2-way image classification set "Dataset" from GitHub (marcoacc90/cnn-staircase-mobilenet); label vocabulary: non obstructed, obs.

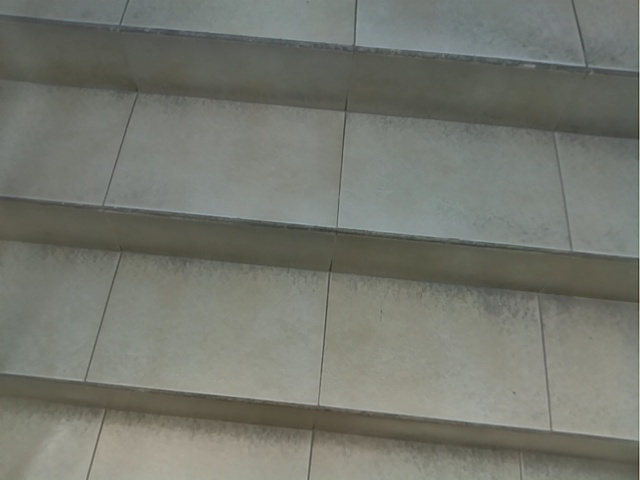
Label: obs

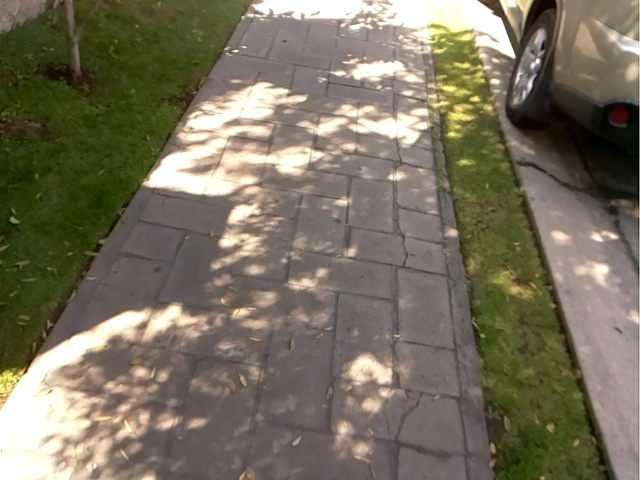
Label: non obstructed

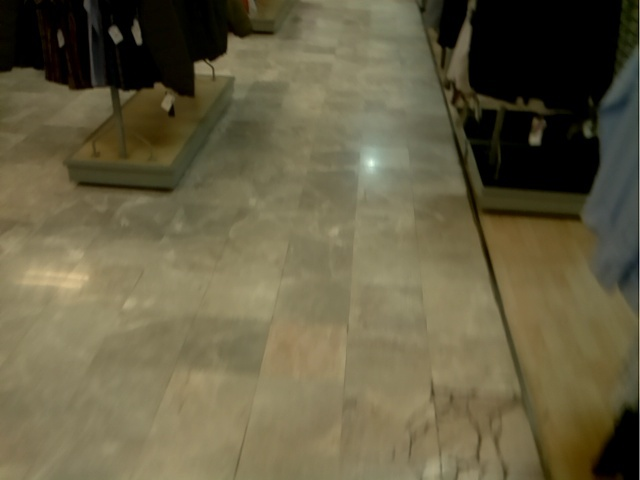
Label: non obstructed

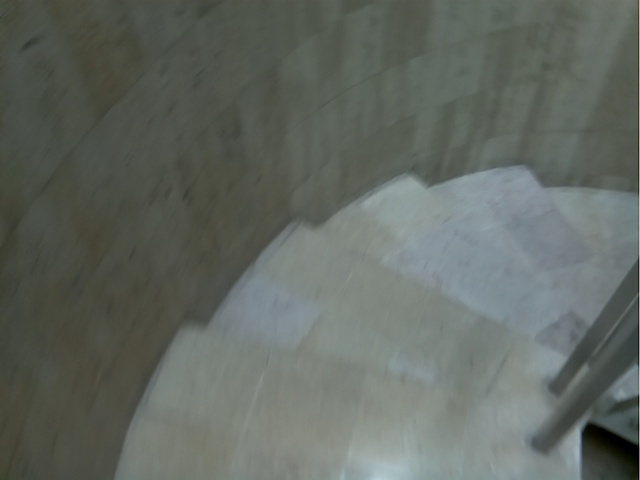
Label: obs

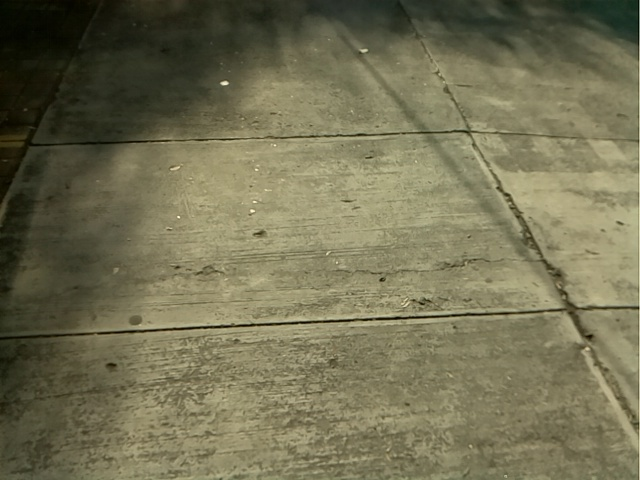
Label: non obstructed

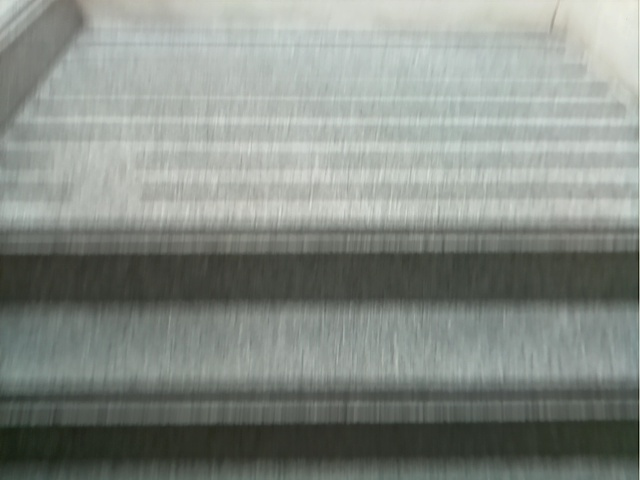
Label: obs
